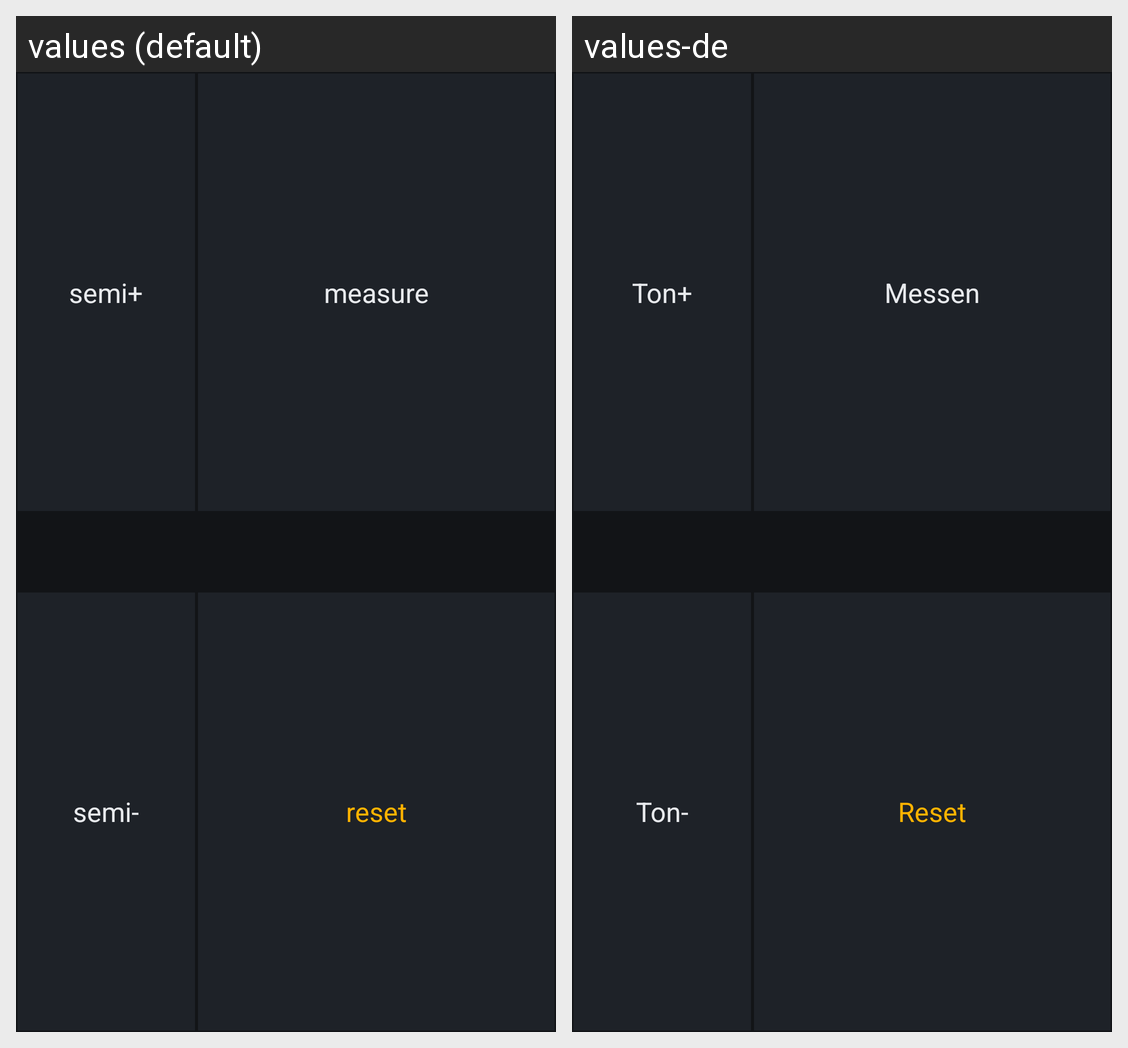

Locale-by-locale string values for the Android screen shown in this grid:
Android screen res/layout/mixture_buttons.xml rendered under 2 locales, left to right: values (default), values-de. Device: Nexus 5 (rendered at 1080×1920; each locale shown at half size, 540×960, under a caption strip naming it); theme Tuner.
Strings drawn on this screen, with the default value and each locale's value (text and hints the layout hard-codes, and strings that could not be matched under every locale, appear in the picture but are not listed):

semi_plus
  values: semi+
  values-de: Ton+

measure
  values: measure
  values-de: Messen

semi_minus
  values: semi-
  values-de: Ton-

reset
  values: reset
  values-de: Reset
